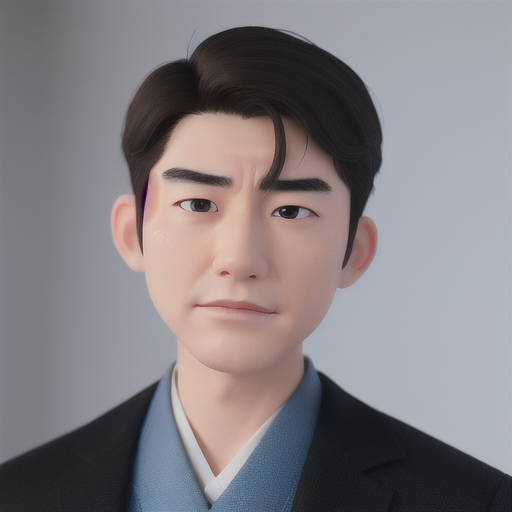
Generation parameters embedded in this image by AUTOMATIC1111 Stable Diffusion web UI or a fork of it (Forge, ...) (PNG 'parameters' text chunk):
face, actor, man, korean
Steps: 20, Sampler: Euler a, CFG scale: 7, Seed: 4180638595, Size: 512x512, Model hash: d6548414b4, Model: disneyPixarCartoon_v10, Version: v1.4.1